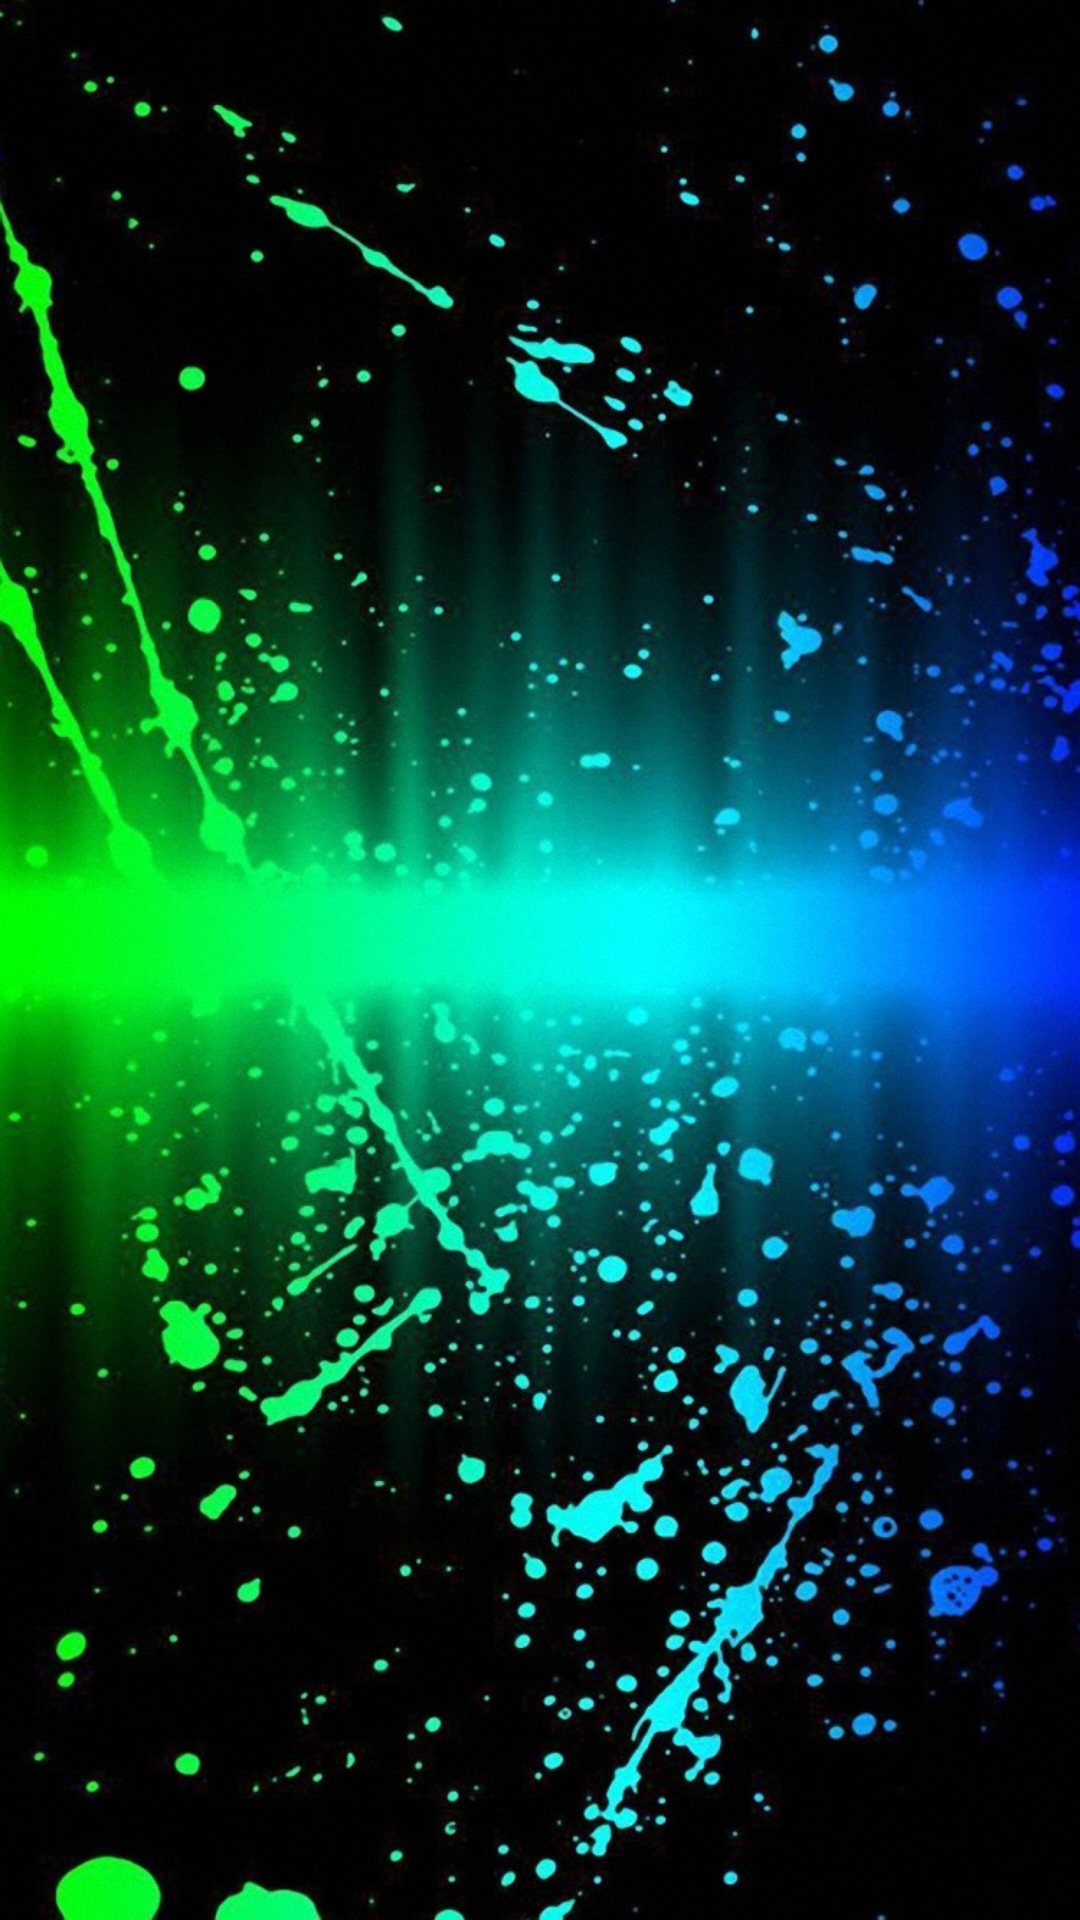

Reconstruct the res/layout file that produces this screen, plus the resources it refers to.
<!-- AndroidManifest.xml: application theme AppTheme -->
<!-- res/layout/activity_main.xml -->
<ListView xmlns:android="http://schemas.android.com/apk/res/android"
xmlns:tools="http://schemas.android.com/tools"
android:id="@+id/song_List"
style="@style/MainListView"
tools:context="com.example.android.musicapp.MainActivity"/>
<!-- resources referenced by this layout -->
<resources>
  <style name="MainListView">
          <item name="android:layout_width">match_parent</item>
          <item name="android:layout_height">match_parent</item>
          <item name="android:orientation">vertical</item>
          <item name="android:background">@drawable/mainbg</item>
      </style>
  <style name="AppTheme" parent="Theme.AppCompat.Light.DarkActionBar">
          
          <item name="colorPrimary">@color/colorPrimary</item>
          <item name="colorPrimaryDark">@color/colorPrimaryDark</item>
          <item name="colorAccent">@color/colorAccent</item>
      </style>
  <!-- drawable mainbg: jpg bitmap (drawable, 449178 bytes) -->
  <color name="colorPrimary">#000000</color>
  <color name="colorPrimaryDark">#000000</color>
  <color name="colorAccent">#ff6f00</color>
</resources>
